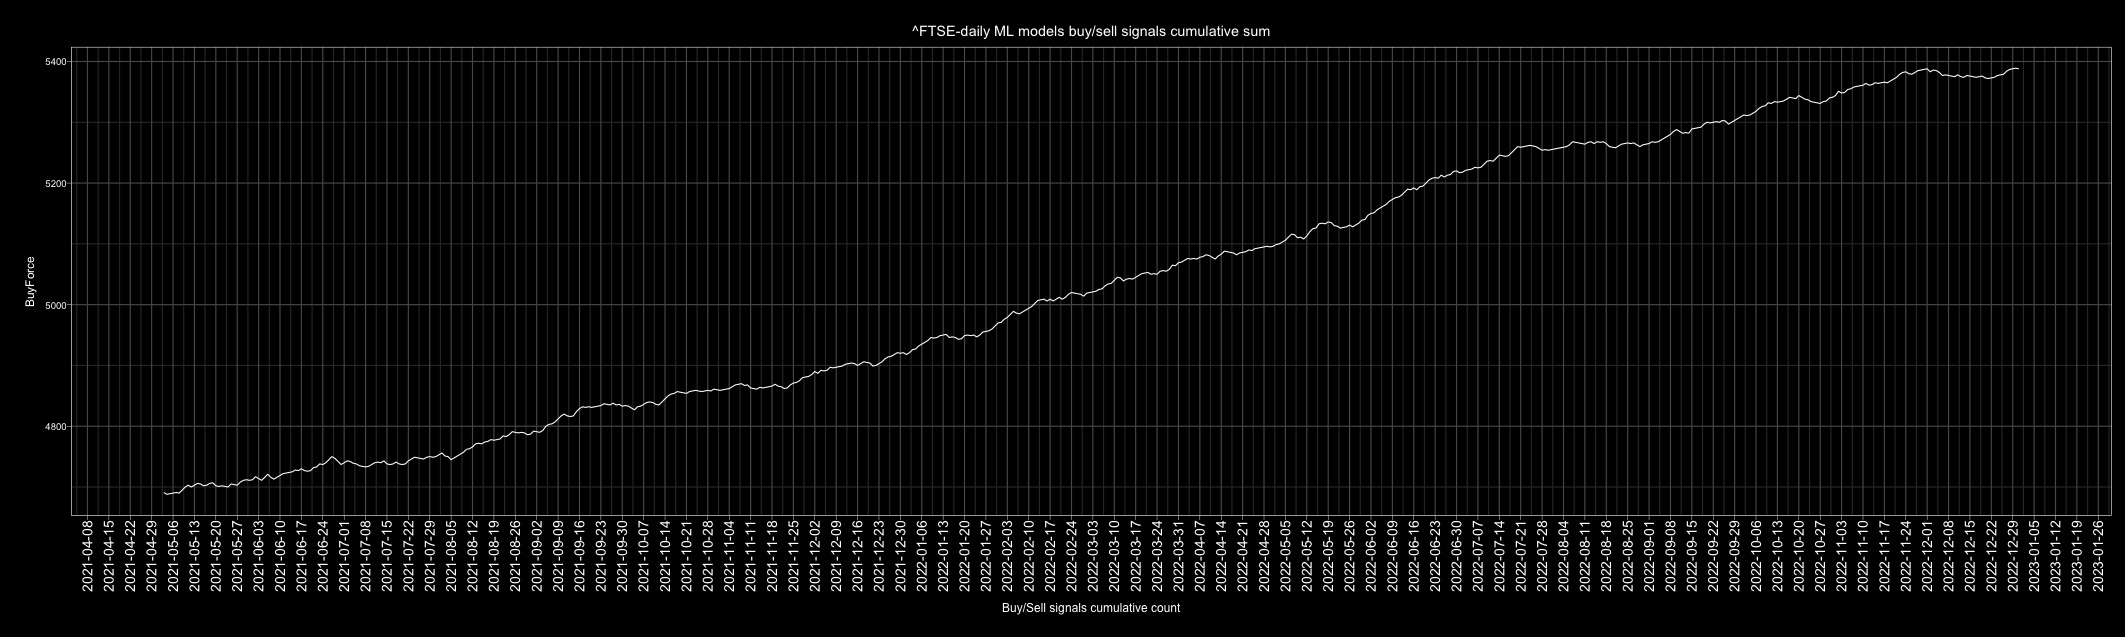

Values plotted in this chart, from the file beside it:
Date, buy, sell, Action, ActionID
2010-01-01, 4, 3, buy, 1
2010-01-02, 5, 2, buy, 1
2010-01-03, 4, 3, buy, 1
2010-01-04, 7, 0, buy, 1
2010-01-05, 7, 0, buy, 1
2010-01-06, 4, 3, buy, 1
2010-01-07, 4, 3, buy, 1
2010-01-08, 3, 4, sell, 0
2010-01-09, 6, 1, buy, 1
2010-01-10, 4, 3, buy, 1
2010-01-11, 6, 1, buy, 1
2010-01-12, 1, 6, sell, 0
2010-01-13, 2, 5, sell, 0
2010-01-14, 5, 2, buy, 1
2010-01-15, 2, 5, sell, 0
2010-01-16, 6, 1, buy, 1
2010-01-17, 3, 4, sell, 0
2010-01-18, 4, 3, buy, 1
2010-01-19, 3, 4, sell, 0
2010-01-20, 0, 7, sell, 0
2010-01-21, 0, 7, sell, 0
2010-01-22, 0, 7, sell, 0
2010-01-23, 2, 5, sell, 0
2010-01-24, 4, 3, buy, 1
2010-01-25, 1, 6, sell, 0
2010-01-26, 1, 6, sell, 0
2010-01-27, 0, 7, sell, 0
2010-01-28, 0, 7, sell, 0
2010-01-29, 3, 4, sell, 0
2010-01-30, 3, 4, sell, 0
2010-01-31, 3, 4, sell, 0
2010-02-01, 7, 0, buy, 1
2010-02-02, 7, 0, buy, 1
2010-02-03, 5, 2, buy, 1
2010-02-04, 1, 6, sell, 0
2010-02-05, 2, 5, sell, 0
2010-02-06, 2, 5, sell, 0
2010-02-07, 4, 3, buy, 1
2010-02-08, 6, 1, buy, 1
2010-02-09, 7, 0, buy, 1
2010-02-10, 7, 0, buy, 1
2010-02-11, 7, 0, buy, 1
2010-02-12, 7, 0, buy, 1
2010-02-13, 3, 4, sell, 0
2010-02-14, 5, 2, buy, 1
2010-02-15, 7, 0, buy, 1
2010-02-16, 7, 0, buy, 1
2010-02-17, 7, 0, buy, 1
2010-02-18, 6, 1, buy, 1
2010-02-19, 4, 3, buy, 1
2010-02-20, 5, 2, buy, 1
2010-02-21, 4, 3, buy, 1
2010-02-22, 6, 1, buy, 1
2010-02-23, 2, 5, sell, 0
2010-02-24, 4, 3, buy, 1
2010-02-25, 2, 5, sell, 0
2010-02-26, 5, 2, buy, 1
2010-02-27, 4, 3, buy, 1
2010-02-28, 5, 2, buy, 1
2010-03-01, 6, 1, buy, 1
... 4,688 more rows
